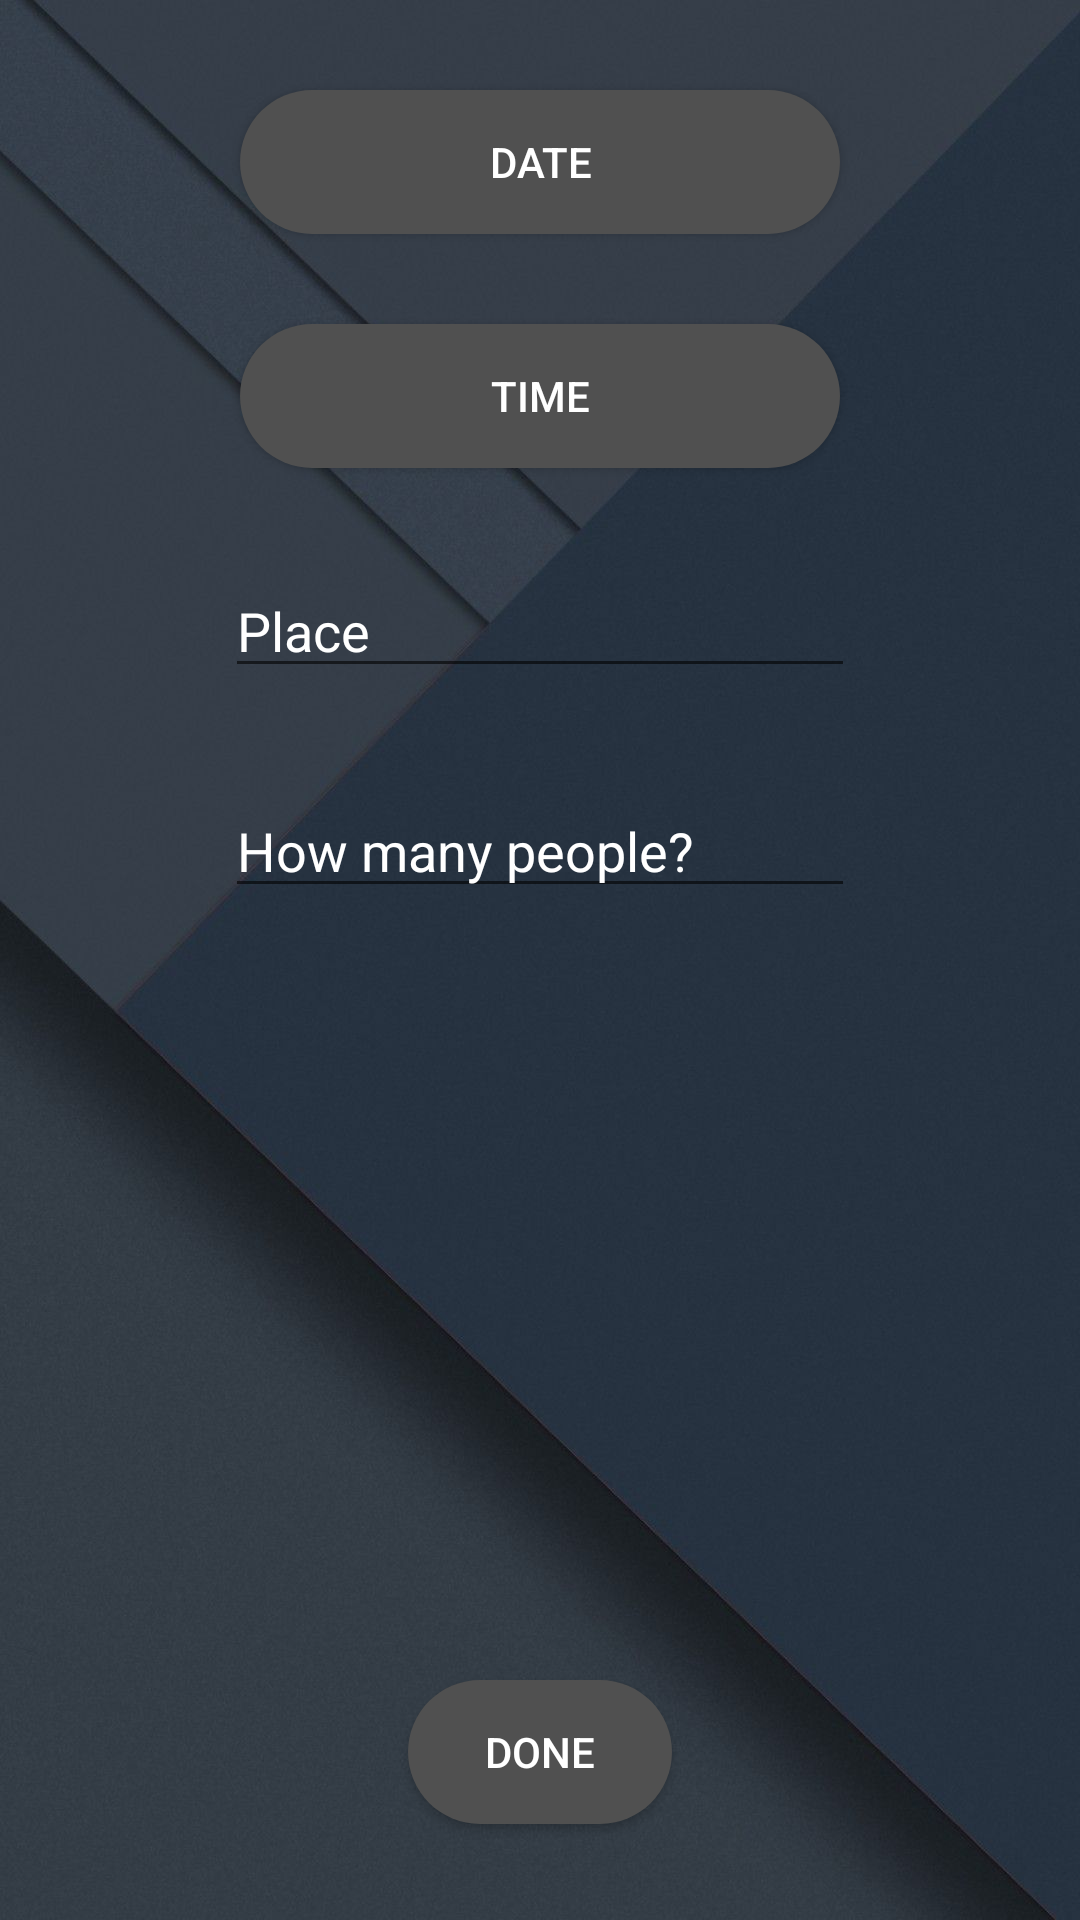

Produce the Android XML layout that renders to this screen, including the resource entries it uses.
<!-- AndroidManifest.xml: application theme Theme.FirebaseApp -->
<!-- res/layout/activity_add_match.xml -->
<?xml version="1.0" encoding="utf-8"?>
<androidx.constraintlayout.widget.ConstraintLayout xmlns:android="http://schemas.android.com/apk/res/android"
    xmlns:app="http://schemas.android.com/apk/res-auto"
    xmlns:tools="http://schemas.android.com/tools"
    android:layout_width="match_parent"
    android:layout_height="match_parent"
    android:background="@drawable/background"
    tools:context=".activities.AddMatch">

    <Button
        android:id="@+id/dateButton"
        android:layout_width="wrap_content"
        android:layout_height="wrap_content"
        android:layout_marginTop="30dp"
        android:textColor="@color/white"
        android:text="Date"
        android:width="200dp"
        android:background="@drawable/rounded_corners"
        app:layout_constraintEnd_toEndOf="parent"
        app:layout_constraintStart_toStartOf="parent"
        app:layout_constraintTop_toTopOf="parent" />

    <Button
        android:id="@+id/timeButton"
        android:layout_width="wrap_content"
        android:layout_height="wrap_content"
        android:layout_marginTop="30dp"
        android:textColor="@color/white"
        android:text="Time"
        android:width="200dp"
        android:background="@drawable/rounded_corners"
        app:layout_constraintEnd_toEndOf="@+id/dateButton"
        app:layout_constraintStart_toStartOf="@+id/dateButton"
        app:layout_constraintTop_toBottomOf="@+id/dateButton" />

    <EditText
        android:id="@+id/placeEdtTxt"
        android:textColor="@color/white"
        android:textColorHint="@color/white"
        android:layout_width="wrap_content"
        android:layout_height="wrap_content"
        android:layout_marginTop="32dp"
        android:ems="10"
        android:hint="Place"
        android:inputType="textPersonName"
        app:layout_constraintEnd_toEndOf="@+id/timeButton"
        app:layout_constraintStart_toStartOf="@+id/timeButton"
        app:layout_constraintTop_toBottomOf="@+id/timeButton" />

    <EditText
        android:id="@+id/numEdtTxt"
        android:textColorHint="@color/white"
        android:textColor="@color/white"
        android:layout_width="wrap_content"
        android:layout_height="wrap_content"
        android:layout_marginTop="32dp"
        android:ems="10"
        android:hint="How many people?"
        android:inputType="textPersonName"
        app:layout_constraintEnd_toEndOf="@+id/placeEdtTxt"
        app:layout_constraintStart_toStartOf="@+id/placeEdtTxt"
        app:layout_constraintTop_toBottomOf="@+id/placeEdtTxt" />

    <Button
        android:id="@+id/button"
        android:layout_width="wrap_content"
        android:layout_height="wrap_content"
        android:layout_marginBottom="32dp"
        android:text="Done"
        android:textColor="@color/white"
        android:background="@drawable/rounded_corners"
        app:layout_constraintBottom_toBottomOf="parent"
        app:layout_constraintEnd_toEndOf="parent"
        app:layout_constraintStart_toStartOf="parent"
        tools:ignore="DuplicateIds" />


</androidx.constraintlayout.widget.ConstraintLayout>
<!-- resources referenced by this layout -->
<resources>
  <!-- drawable background: jpg bitmap (drawable, 73555 bytes) -->
  <!-- drawable rounded_corners (drawable) -->
  <?xml version="1.0" encoding="utf-8"?>
  <shape xmlns:android="http://schemas.android.com/apk/res/android">
      <corners android:radius="24dp" />
      <solid android:color="#505050" />
  </shape>
  <style name="Theme.FirebaseApp" parent="Theme.MaterialComponents.DayNight.NoActionBar">
          
          <item name="colorPrimary">#282828</item>
          <item name="colorPrimaryVariant">#282828</item>
          <item name="colorOnPrimary">@color/white</item>
          
          <item name="colorSecondary">#282828</item>
          <item name="colorSecondaryVariant">#282828</item>
          <item name="colorOnSecondary">@color/black</item>
          
          <item name="android:statusBarColor" tools:targetApi="l">?attr/colorPrimaryVariant</item>
          
      </style>
  <!-- not gathered from this repository: default colours our renderer supplied (Android Studio template values) -->
  <color name="black">#FF000000</color>
  <color name="white">#FFFFFFFF</color>
</resources>
